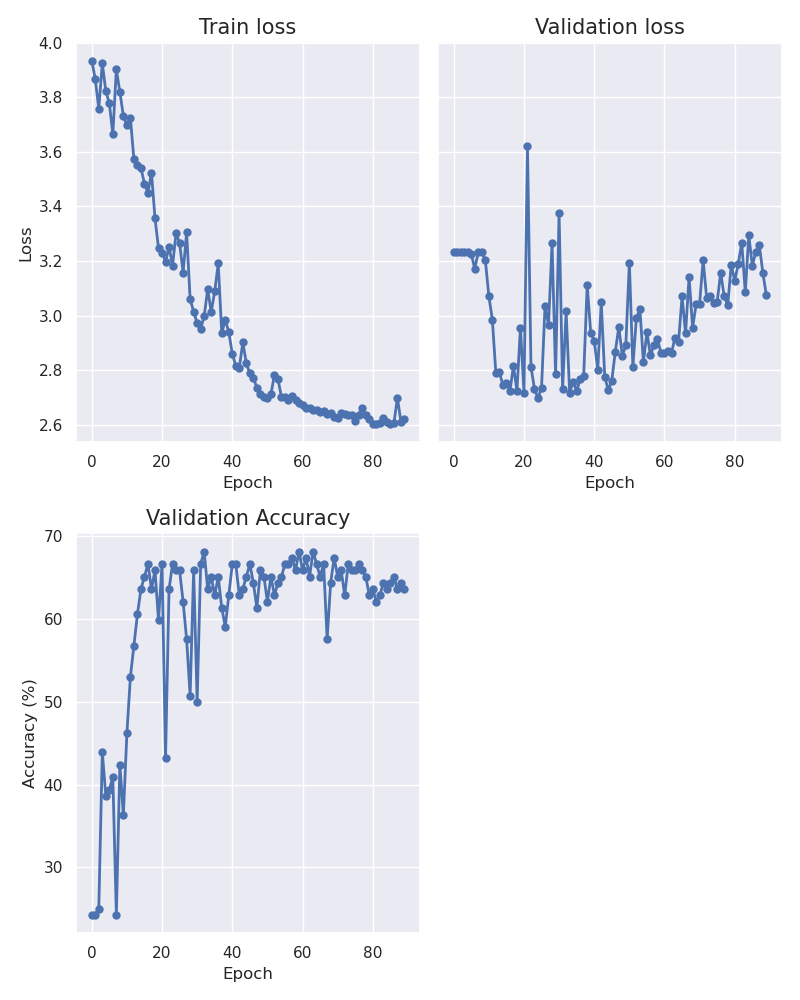

The file beside this chart, header and first rows:
epoch, train_loss, val_loss, accuracy
0, 3.934, 3.235, 24.24
1, 3.866, 3.235, 24.24
2, 3.758, 3.235, 25.0
3, 3.924, 3.235, 43.94
4, 3.822, 3.233, 38.64
5, 3.778, 3.226, 39.39
6, 3.664, 3.171, 40.91
7, 3.902, 3.234, 24.24
8, 3.819, 3.232, 42.42
9, 3.731, 3.204, 36.36
10, 3.697, 3.072, 46.21
11, 3.724, 2.985, 53.03
12, 3.572, 2.789, 56.82
13, 3.553, 2.792, 60.61
14, 3.541, 2.746, 63.64
15, 3.483, 2.752, 65.15
16, 3.45, 2.723, 66.67
17, 3.524, 2.815, 63.64
18, 3.356, 2.725, 65.91
19, 3.248, 2.956, 59.85
20, 3.23, 2.718, 66.67
21, 3.197, 3.62, 43.18
22, 3.252, 2.811, 63.64
23, 3.183, 2.732, 66.67
24, 3.303, 2.697, 65.91
25, 3.266, 2.735, 65.91
26, 3.158, 3.036, 62.12
27, 3.305, 2.967, 57.58
28, 3.061, 3.264, 50.76
29, 3.015, 2.786, 65.91
30, 2.973, 3.374, 50.0
31, 2.951, 2.733, 66.67
32, 2.999, 3.016, 68.18
33, 3.096, 2.717, 63.64
34, 3.014, 2.758, 65.15
35, 3.088, 2.724, 62.88
36, 3.191, 2.767, 65.15
37, 2.936, 2.779, 61.36
38, 2.984, 3.113, 59.09
39, 2.94, 2.938, 62.88
40, 2.859, 2.907, 66.67
41, 2.816, 2.802, 66.67
42, 2.81, 3.048, 62.88
43, 2.902, 2.775, 63.64
44, 2.825, 2.727, 65.15
45, 2.789, 2.762, 66.67
46, 2.772, 2.868, 64.39
47, 2.736, 2.959, 61.36
48, 2.712, 2.852, 65.91
49, 2.7, 2.892, 65.15
50, 2.697, 3.194, 62.12
51, 2.712, 2.812, 65.15
52, 2.784, 2.991, 62.88
53, 2.768, 3.025, 64.39
54, 2.701, 2.83, 65.15
55, 2.703, 2.939, 66.67
56, 2.691, 2.854, 66.67
57, 2.707, 2.892, 67.42
58, 2.691, 2.915, 65.91
59, 2.678, 2.863, 68.18
... 30 more rows
